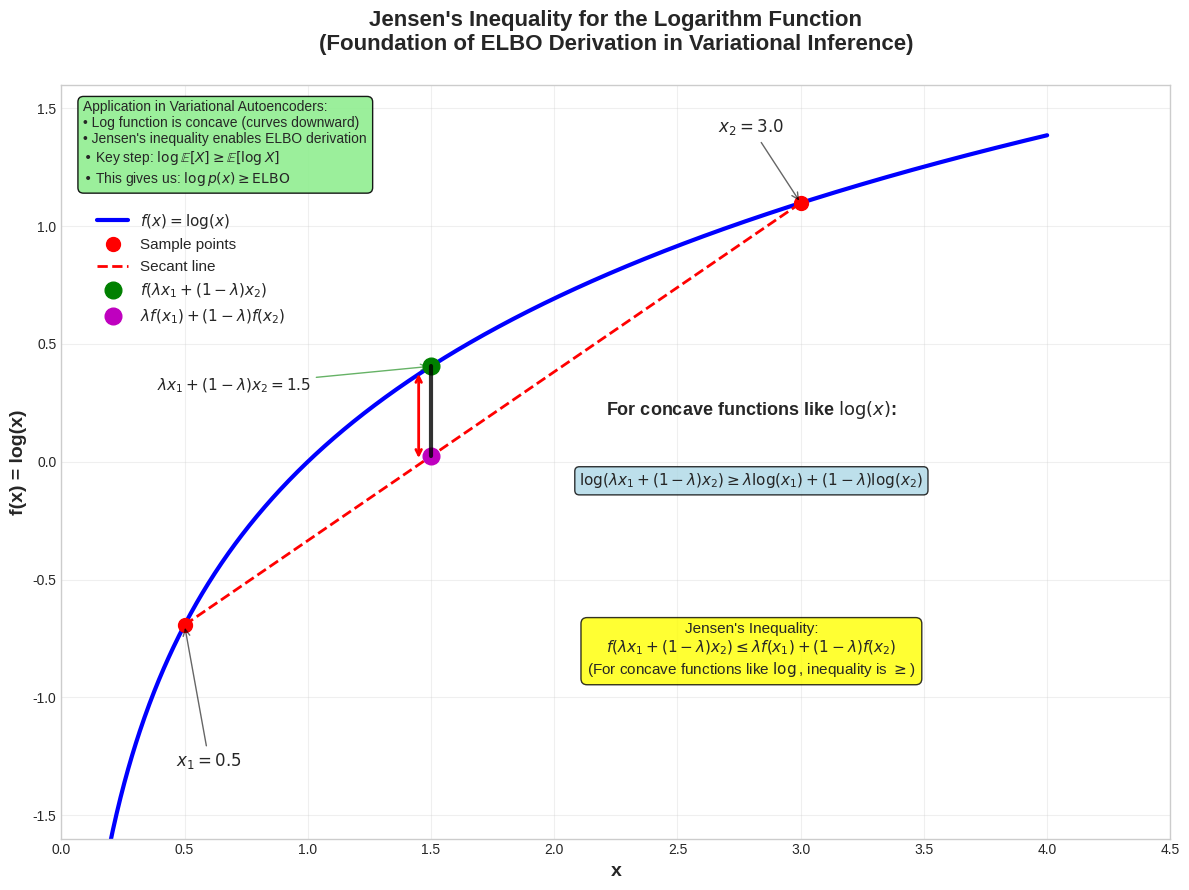

The matplotlib source for this figure: (Note: this script raises an exception after producing the figure.)
"""
Generate Jensen's Inequality visualization for logarithm function.
This plot demonstrates the key mathematical concept behind the ELBO derivation in VAEs.
"""
import numpy as np
import matplotlib.pyplot as plt
import os

def generate_jensen_plot():
    """Generate and save Jensen's inequality plot for log function."""
    
    # Set up the figure with a clean, academic style
    plt.style.use('seaborn-v0_8-whitegrid')
    fig, ax = plt.subplots(1, 1, figsize=(12, 9))

    # Define the log function
    x = np.linspace(0.1, 4, 1000)
    log_x = np.log(x)

    # Plot the log curve
    ax.plot(x, log_x, 'b-', linewidth=3, label=r'$f(x) = \log(x)$')

    # Choose specific points to demonstrate Jensen's inequality
    x1, x2 = 0.5, 3.0
    y1, y2 = np.log(x1), np.log(x2)

    # Plot the points
    ax.plot([x1, x2], [y1, y2], 'ro', markersize=10, label='Sample points')

    # Draw the secant line between the two points
    secant_x = np.linspace(x1, x2, 100)
    slope = (y2 - y1) / (x2 - x1)
    secant_y = y1 + slope * (secant_x - x1)
    ax.plot(secant_x, secant_y, 'r--', linewidth=2, label='Secant line')

    # Choose a convex combination point
    lambda_val = 0.6  # weight for x1
    x_conv = lambda_val * x1 + (1 - lambda_val) * x2
    y_conv_actual = np.log(x_conv)  # f(λx₁ + (1-λ)x₂)
    y_conv_linear = lambda_val * y1 + (1 - lambda_val) * y2  # λf(x₁) + (1-λ)f(x₂)

    # Plot the convex combination point
    ax.plot(x_conv, y_conv_actual, 'go', markersize=12, label=r'$f(\lambda x_1 + (1-\lambda) x_2)$')
    ax.plot(x_conv, y_conv_linear, 'mo', markersize=12, label=r'$\lambda f(x_1) + (1-\lambda) f(x_2)$')

    # Draw vertical line to show the inequality
    ax.plot([x_conv, x_conv], [y_conv_actual, y_conv_linear], 'k-', linewidth=3, alpha=0.8)

    # Add arrow to show the inequality direction (moved down slightly)
    ax.annotate('', xy=(x_conv - 0.05, y_conv_linear - 0.02), xytext=(x_conv - 0.05, y_conv_actual - 0.02),
                arrowprops=dict(arrowstyle='<->', color='red', lw=2))

    # Add annotations for the specific points (repositioned to avoid overlaps)
    ax.annotate(f'$x_1 = {x1}$', xy=(x1, y1), xytext=(x1+0.1, y1-0.6),
                fontsize=12, ha='center', 
                arrowprops=dict(arrowstyle='->', color='black', alpha=0.6))
    ax.annotate(f'$x_2 = {x2}$', xy=(x2, y2), xytext=(x2-0.2, y2+0.3),
                fontsize=12, ha='center',
                arrowprops=dict(arrowstyle='->', color='black', alpha=0.6))
    ax.annotate(f'$\\lambda x_1 + (1-\\lambda)x_2 = {x_conv:.1f}$', xy=(x_conv, y_conv_actual), 
                xytext=(x_conv-0.8, y_conv_actual-0.1),
                fontsize=11, ha='center',
                arrowprops=dict(arrowstyle='->', color='green', alpha=0.6))

    # Add Jensen's inequality explanation (repositioned to avoid overlap)
    ax.text(2.8, -0.8, 
            "Jensen's Inequality:\n" + 
            r'$f(\lambda x_1 + (1-\lambda) x_2) \leq \lambda f(x_1) + (1-\lambda) f(x_2)$' + '\n' + 
            r'(For concave functions like $\log$, inequality is $\geq$)',
            fontsize=11, ha='center', va='center',
            bbox=dict(boxstyle="round,pad=0.4", facecolor="yellow", alpha=0.8))

    # Add mathematical foundation text (moved further down to avoid overlaps)
    ax.text(2.8, 0.2, r'For concave functions like $\log(x)$:', fontsize=13, weight='bold', ha='center')
    ax.text(2.8, -0.1, r'$\log(\lambda x_1 + (1-\lambda) x_2) \geq \lambda \log(x_1) + (1-\lambda) \log(x_2)$', 
            fontsize=11, ha='center',
            bbox=dict(boxstyle="round,pad=0.3", facecolor="lightblue", alpha=0.8))

    # Set labels and title
    ax.set_xlabel('x', fontsize=14, weight='bold')
    ax.set_ylabel('f(x) = log(x)', fontsize=14, weight='bold')
    ax.set_title('Jensen\'s Inequality for the Logarithm Function\n(Foundation of ELBO Derivation in Variational Inference)', 
                 fontsize=16, weight='bold', pad=25)

    # Set axis limits with more space
    ax.set_xlim(0, 4.5)
    ax.set_ylim(-1.6, 1.6)

    # Add legend (repositioned to avoid covering content)
    ax.legend(fontsize=11, loc='upper left', bbox_to_anchor=(0.02, 0.85))

    # Add grid for better readability
    ax.grid(True, alpha=0.3)

    # Add VAE connection explanation (repositioned to top-left)
    explanation = (
        "Application in Variational Autoencoders:\n"
        "• Log function is concave (curves downward)\n"
        "• Jensen's inequality enables ELBO derivation\n"
        "• Key step: $\\log \\mathbb{E}[X] \\geq \\mathbb{E}[\\log X]$\n"
        "• This gives us: $\\log p(x) \\geq \\text{ELBO}$"
    )

    ax.text(0.02, 0.98, explanation, transform=ax.transAxes, fontsize=10,
            verticalalignment='top', bbox=dict(boxstyle="round,pad=0.4", 
            facecolor="lightgreen", alpha=0.9))

    plt.tight_layout()
    
    # Save with relative path
    script_dir = os.path.dirname(os.path.abspath(__file__))
    project_root = os.path.join(script_dir, '..', '..')
    output_path = os.path.join(project_root, 'src', 'assets', 'images', 'jensen_inequality_log.png')
    
    # Ensure the directory exists
    os.makedirs(os.path.dirname(output_path), exist_ok=True)
    
    plt.savefig(output_path, dpi=300, bbox_inches='tight', facecolor='white')
    plt.show()

    print(f"Jensen's inequality plot saved to: {output_path}")
    return output_path

if __name__ == "__main__":
    generate_jensen_plot()
